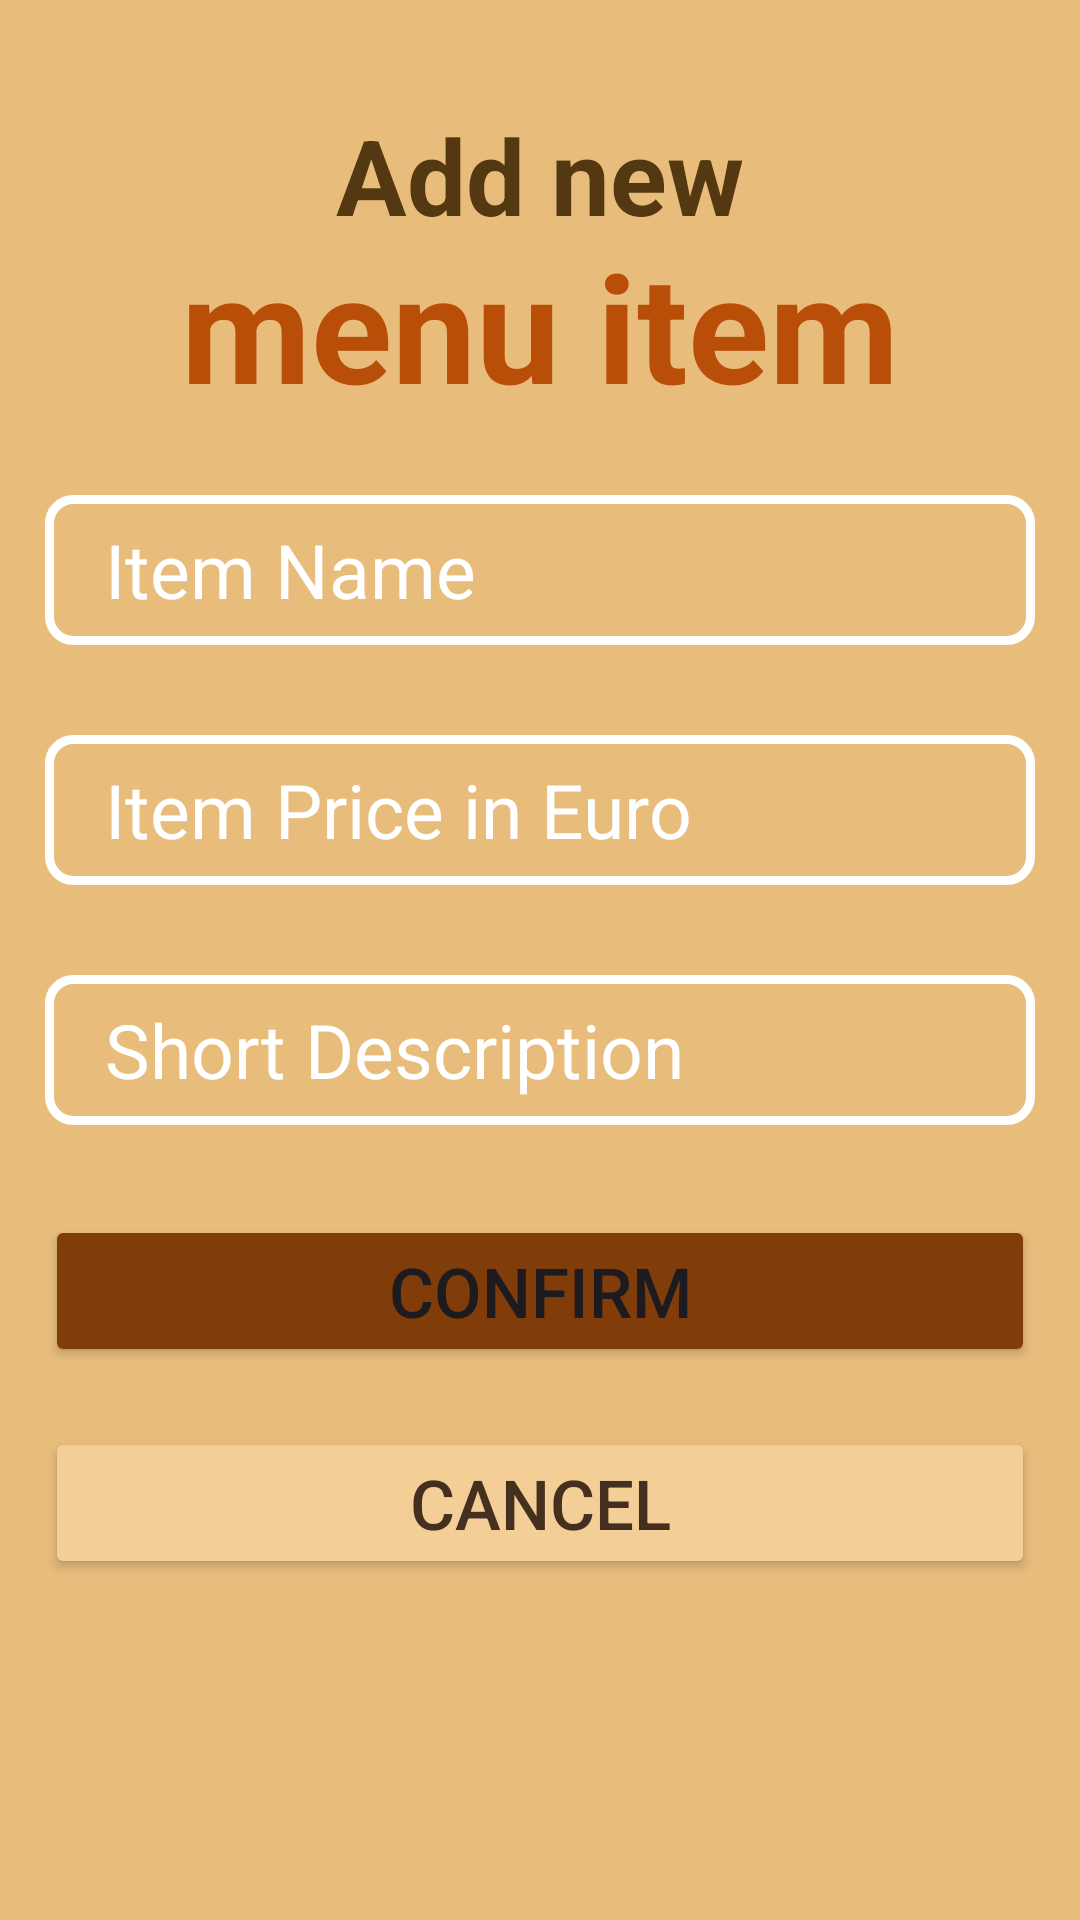

Write the Android layout XML for this screen, with the resource values it uses.
<!-- AndroidManifest.xml: application theme Theme.Prehrambenica1 -->
<!-- res/layout/activity_add_item.xml -->
<?xml version="1.0" encoding="utf-8"?>
<LinearLayout xmlns:android="http://schemas.android.com/apk/res/android"
    xmlns:app="http://schemas.android.com/apk/res-auto"
    xmlns:tools="http://schemas.android.com/tools"
    android:layout_width="match_parent"
    android:layout_height="match_parent"
    android:padding="15dp"
    android:background="#E8BD7C"
    android:orientation="vertical"
    tools:context=".MainActivity">

    <TextView
        android:layout_width="match_parent"
        android:layout_height="40dp"
        android:layout_marginTop="20dp"
        android:layout_marginBottom="0dp"
        android:gravity="center_horizontal"
        android:text="Add new"
        android:textColor="#533811"
        android:textSize="35dp"
        android:textStyle="bold" />
    <TextView
        android:layout_width="match_parent"
        android:layout_height="70dp"
        android:layout_marginTop="0dp"
        android:layout_marginBottom="20dp"
        android:gravity="center_horizontal"
        android:text="menu item"
        android:textColor="#B84E08"
        android:textSize="50dp"
        android:textStyle="bold" />
    <EditText
        android:id="@+id/name4"
        android:layout_width="match_parent"
        android:layout_height="50dp"
        android:layout_marginBottom="30dp"
        android:background="@drawable/edittextbackground"
        android:hint="Item Name"
        android:paddingLeft="20dp"
        android:textColorHint="@color/white"
        android:textSize="25dp" />

    <EditText
        android:id="@+id/price"
        android:layout_width="match_parent"
        android:layout_height="50dp"
        android:layout_marginBottom="30dp"
        android:background="@drawable/edittextbackground"
        android:hint="Item Price in Euro"
        android:paddingLeft="20dp"
        android:textColorHint="@color/white"
        android:textSize="25dp" />
    <EditText
        android:id="@+id/description1"
        android:layout_width="match_parent"
        android:layout_height="50dp"
        android:layout_marginBottom="30dp"
        android:background="@drawable/edittextbackground"
        android:hint="Short Description"
        android:paddingLeft="20dp"
        android:textColorHint="@color/white"
        android:textSize="25dp" />
    <Button
        android:layout_width="match_parent"
        android:layout_height="wrap_content"
        android:id="@+id/rregister"
        android:text="Confirm"
        android:textSize="23dp"
        android:backgroundTint="#803D0A"
        android:layout_marginBottom="20dp"/>
    <Button
        android:layout_width="match_parent"
        android:layout_height="wrap_content"
        android:id="@+id/cancel"
        android:text="Cancel"
        android:textSize="23dp"
        android:textColor="#453020"
        android:backgroundTint="#F3CE96"
        android:layout_marginBottom="38dp"/>


</LinearLayout>
<!-- resources referenced by this layout -->
<resources>
  <!-- drawable edittextbackground (drawable) -->
  <?xml version="1.0" encoding="utf-8"?>
  <shape android:shape="rectangle" xmlns:android="http://schemas.android.com/apk/res/android">
      <stroke android:width="3dp" android:color="@color/white"/>
      <corners android:radius="8dp"/>
  </shape>
  <style name="Theme.Prehrambenica1" parent="Base.Theme.Prehrambenica1" />
  <style name="Base.Theme.Prehrambenica1" parent="Theme.Material3.DayNight.NoActionBar">
          
          
      </style>
  <!-- not gathered from this repository: default colours our renderer supplied (Android Studio template values) -->
  <color name="white">#FFFFFFFF</color>
</resources>
